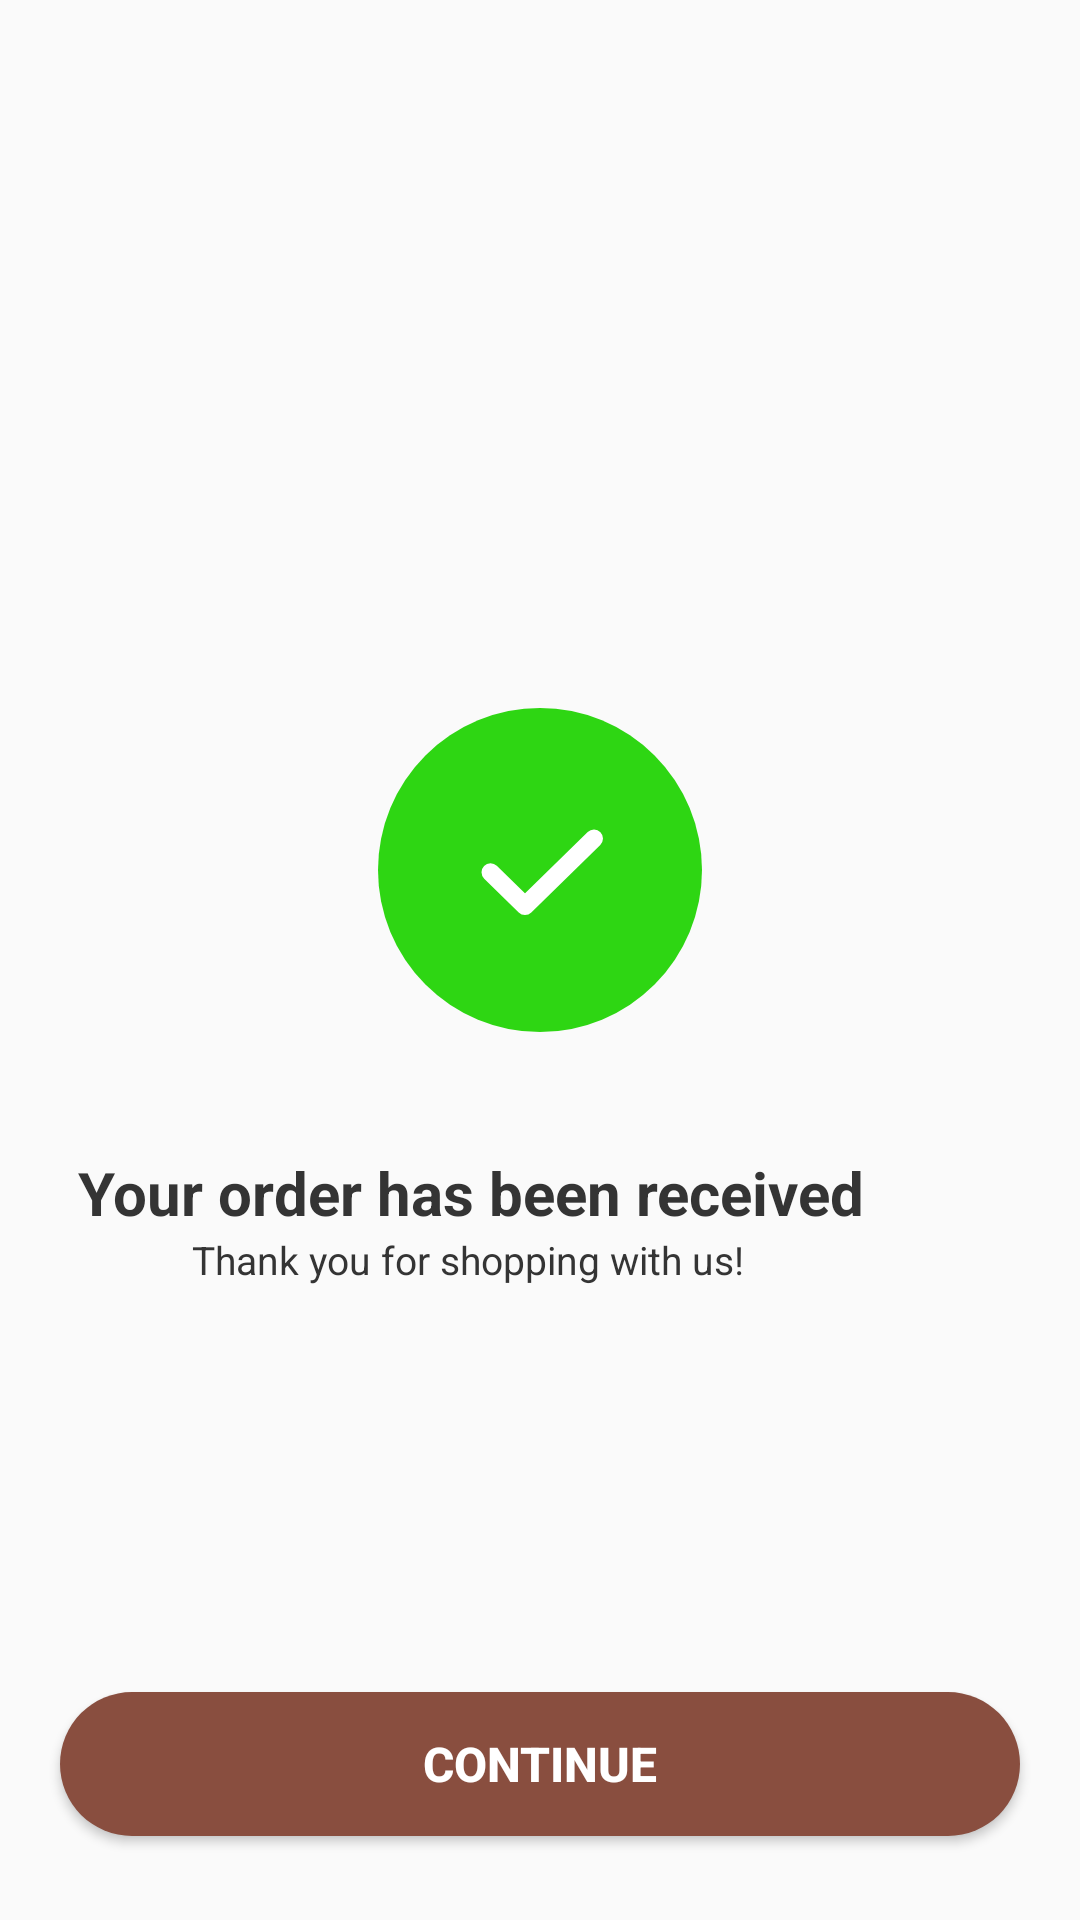

Write the Android layout XML for this screen, with the resource values it uses.
<!-- AndroidManifest.xml: application theme Theme.LaFavor2024 -->
<!-- res/layout/activity_order_complete.xml -->
<?xml version="1.0" encoding="utf-8"?>
<androidx.constraintlayout.widget.ConstraintLayout xmlns:android="http://schemas.android.com/apk/res/android"
    xmlns:app="http://schemas.android.com/apk/res-auto"
    xmlns:tools="http://schemas.android.com/tools"
    android:layout_width="match_parent"
    android:layout_height="match_parent">

    <ImageView
        android:id="@+id/imageView9"
        android:layout_width="match_parent"
        android:layout_height="wrap_content"
        android:layout_marginTop="216dp"
        android:src="@drawable/success_icon"
        app:layout_constraintEnd_toEndOf="parent"
        app:layout_constraintTop_toTopOf="parent" />

    <TextView
        android:id="@+id/textView21"
        android:layout_width="wrap_content"
        android:layout_height="wrap_content"
        android:layout_marginEnd="72dp"
        android:text="@string/order_verify"
        android:textColor="@color/gray2"
        android:textSize="20sp"
        android:textStyle="bold"
        app:layout_constraintEnd_toEndOf="parent"
        app:layout_constraintTop_toBottomOf="@+id/imageView9" />

    <TextView
        android:id="@+id/textView22"
        android:layout_width="wrap_content"
        android:layout_height="wrap_content"
        android:layout_marginEnd="112dp"
        android:text="@string/thankyou"
        android:textColor="@color/gray2"
        android:textSize="13sp"
        app:layout_constraintEnd_toEndOf="parent"
        app:layout_constraintTop_toBottomOf="@+id/textView21" />

    <Button
        android:id="@+id/btnContinue"
        android:layout_width="match_parent"
        android:layout_height="wrap_content"
        android:layout_marginBottom="28dp"
        android:layout_marginEnd="20dp"
        android:layout_marginStart="20dp"
        android:background="@drawable/custom_long_button"
        android:text="Continue"
        android:textColor="@color/white"
        android:textSize="16sp"
        android:textStyle="bold"
        app:layout_constraintBottom_toBottomOf="parent"
        app:layout_constraintStart_toStartOf="parent" />

</androidx.constraintlayout.widget.ConstraintLayout>
<!-- resources referenced by this layout -->
<resources>
  <color name="gray2">#343434</color>
  <color name="white">#FFFFFFFF</color>
  <!-- drawable custom_long_button (drawable) -->
  <?xml version="1.0" encoding="utf-8"?>
  <shape xmlns:android="http://schemas.android.com/apk/res/android"
      android:shape="rectangle">
      <solid android:color="#894E3F" />
      <corners android:radius="50dp" />
  </shape>
  <!-- drawable success_icon (drawable) -->
  <vector xmlns:android="http://schemas.android.com/apk/res/android"
      android:width="168dp"
      android:height="168dp"
      android:viewportWidth="168"
      android:viewportHeight="168">
    <path
        android:pathData="M84,20L84,20A54,54 0,0 1,138 74L138,74A54,54 0,0 1,84 128L84,128A54,54 0,0 1,30 74L30,74A54,54 0,0 1,84 20z"
        android:fillColor="#2ED613"/>
    <path
        android:pathData="M67.5,74.75L79,86L102,63.5"
        android:strokeLineJoin="round"
        android:strokeWidth="6"
        android:fillColor="#00000000"
        android:strokeColor="#ffffff"
        android:strokeLineCap="round"/>
  </vector>
  <string name="order_verify">Your order has been received</string>
  <string name="thankyou">Thank you for shopping with us!</string>
  <style name="Theme.LaFavor2024" parent="Base.Theme.LaFavor2024" />
  <style name="Base.Theme.LaFavor2024" parent="Theme.AppCompat.Light.NoActionBar">
          
          
          <item name="colorPrimary">@color/white</item>
          <item name="colorButtonNormal">@color/primary</item>
      </style>
  <color name="primary">#894E3F</color>
</resources>
